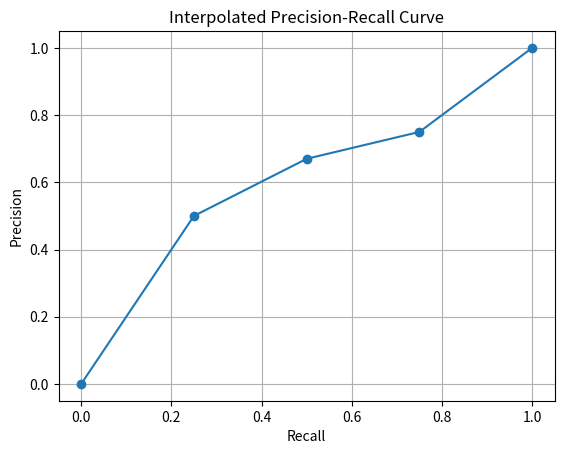

Reproduce this figure in Python.
import matplotlib.pyplot as plt

# Recall levels
recall_levels = [0, 0.25, 0.5, 0.75, 1.0]

# Precision values
precision_values = [0, 0.5, 0.67, 0.75, 1.0]

# Plot interpolated precision-recall curve
plt.plot(recall_levels, precision_values, marker='o')

# Add labels and title
plt.xlabel('Recall')
plt.ylabel('Precision')
plt.title('Interpolated Precision-Recall Curve')

# Show the plot
plt.grid(True)
plt.show()

